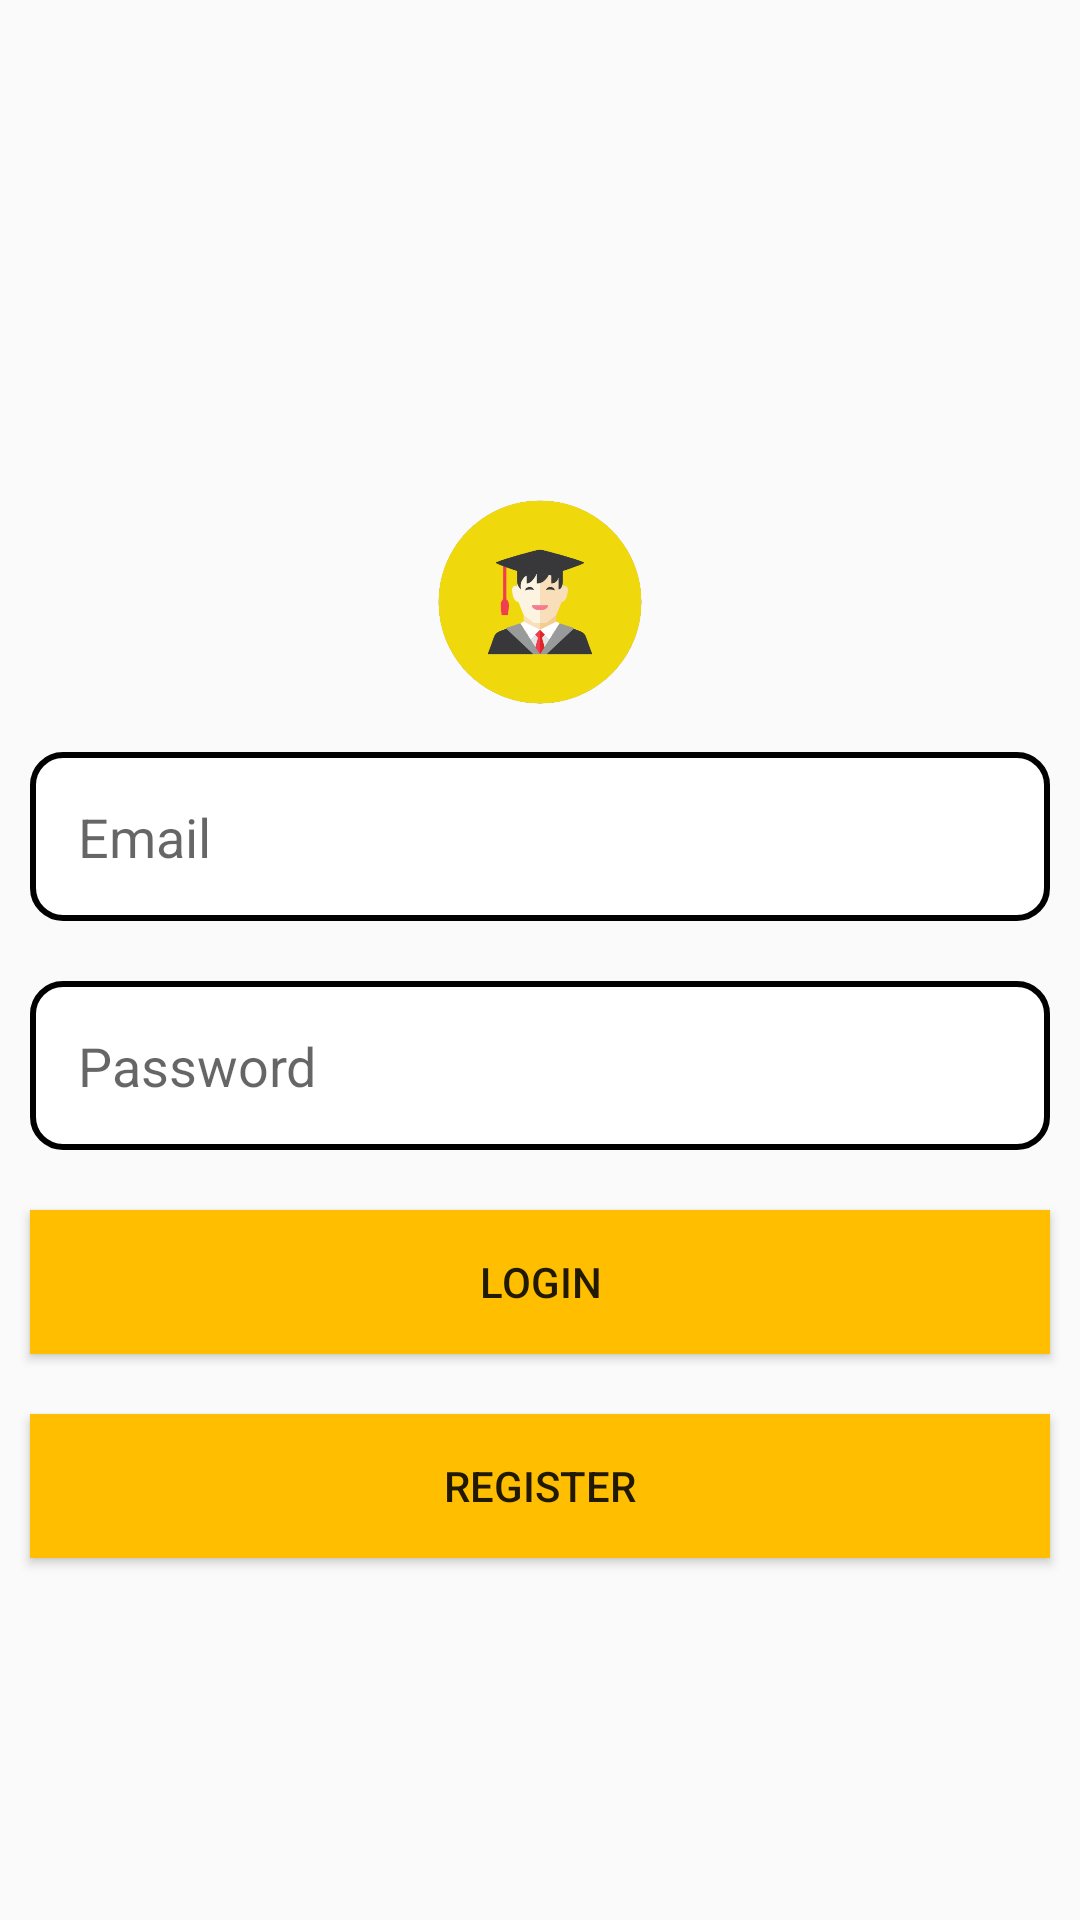

Layout XML and referenced resources for this Android screen:
<!-- AndroidManifest.xml: application theme Theme.SplashScreen -->
<!-- res/layout/activity_login.xml -->
<?xml version="1.0" encoding="utf-8"?>
<LinearLayout xmlns:android="http://schemas.android.com/apk/res/android"
    xmlns:app="http://schemas.android.com/apk/res-auto"
    xmlns:tools="http://schemas.android.com/tools"
    android:id="@+id/main"
    android:layout_width="match_parent"
    android:layout_height="match_parent"
    android:orientation="vertical"
    android:gravity="center"
    tools:context=".LoginActivity">


    <ImageView
        android:id="@+id/iconImage"
        android:layout_width="match_parent"
        android:layout_height="80dp"
        android:textAlignment="center"
        android:layout_marginTop="50dp"
        app:srcCompat="@drawable/iconmahasiswa" />

    <EditText
        android:id="@+id/editTextEmailAddress"
        android:layout_width="match_parent"
        android:layout_height="wrap_content"
        android:layout_margin="10dp"
        android:background="@drawable/edit_text_background"
        android:layout_marginBottom="8dp"
        android:padding="16dp"
        android:ems="10"
        android:hint="Email"
        android:inputType="textEmailAddress" />

    <EditText
        android:id="@+id/editTextPassword"
        android:layout_width="match_parent"
        android:layout_height="wrap_content"
        android:ems="10"
        android:layout_margin="10dp"
        android:background="@drawable/edit_text_background"
        android:layout_marginBottom="8dp"
        android:padding="16dp"
        android:hint="Password"
        android:inputType="textPassword" />

    <Button
        android:id="@+id/buttonLogin"
        android:layout_width="match_parent"
        android:layout_height="wrap_content"
        android:layout_margin="10dp"
        android:background="@color/amber"
        android:text="Login" />
  <Button
        android:id="@+id/buttonRegister"
        android:layout_width="match_parent"
        android:layout_height="wrap_content"
        android:layout_margin="10dp"
        android:background="@color/amber"
        android:text="Register" />


</LinearLayout>
<!-- resources referenced by this layout -->
<resources>
  <color name="amber">#FFBF00</color>
  <!-- drawable edit_text_background (drawable) -->
  <?xml version="1.0" encoding="utf-8"?>
  <selector xmlns:android="http://schemas.android.com/apk/res/android">
          <item>
  
              <shape
                  android:shape="rectangle">
                  <solid
                      android:color="#FFFFFF">
                  </solid>
                  <corners
                      android:radius="10dp">
                  </corners>
                  <stroke
                      android:width="2dp"
                      android:color="@color/material_dynamic_primary0"
                      ></stroke>
              </shape>
  
          </item>
  </selector>
  <!-- drawable iconmahasiswa: png bitmap (drawable, 63598 bytes) -->
  <style name="Theme.SplashScreen" parent="Base.Theme.SplashScreen" />
  <style name="Base.Theme.SplashScreen" parent="Theme.AppCompat.Light">
          
  
  
      </style>
</resources>
